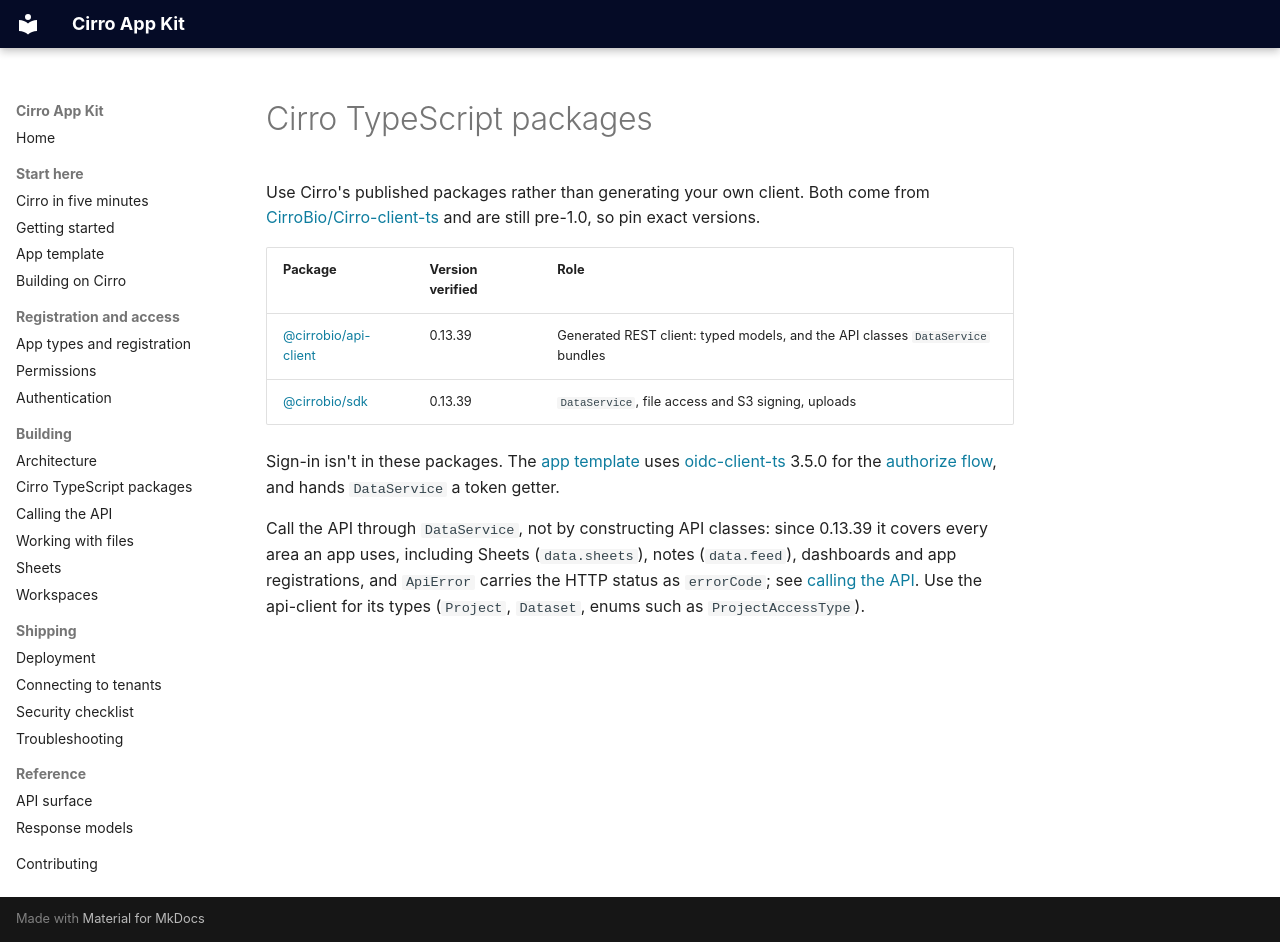

repository: CirroBio/Cirro-app-kit · page: packages/index.html · generator: mkdocs

# Cirro TypeScript packages

Use Cirro's published packages rather than generating your own client. Both come from [CirroBio/Cirro-client-ts](https://github.com/CirroBio/Cirro-client-ts) and are still pre-1.0, so pin exact versions.

| Package | Version verified | Role |
| --- | --- | --- |
| [@cirrobio/api-client](https://www.npmjs.com/package/@cirrobio/api-client) | 0.13.39 | Generated REST client: typed models, and the API classes `DataService` bundles |
| [@cirrobio/sdk](https://www.npmjs.com/package/@cirrobio/sdk) | 0.13.39 | `DataService`, file access and S3 signing, uploads |

Sign-in isn't in these packages. The [app template](../templates/app) uses [oidc-client-ts](https://www.npmjs.com/package/oidc-client-ts) 3.5.0 for the [authorize flow](authentication.md), and hands `DataService` a token getter.

Call the API through `DataService`, not by constructing API classes: since 0.13.39 it covers every area an app uses, including Sheets (`data.sheets`), notes (`data.feed`), dashboards and app registrations, and `ApiError` carries the HTTP status as `errorCode`; see [calling the API](calling-the-api.md). Use the api-client for its types (`Project`, `Dataset`, enums such as `ProjectAccessType`).
